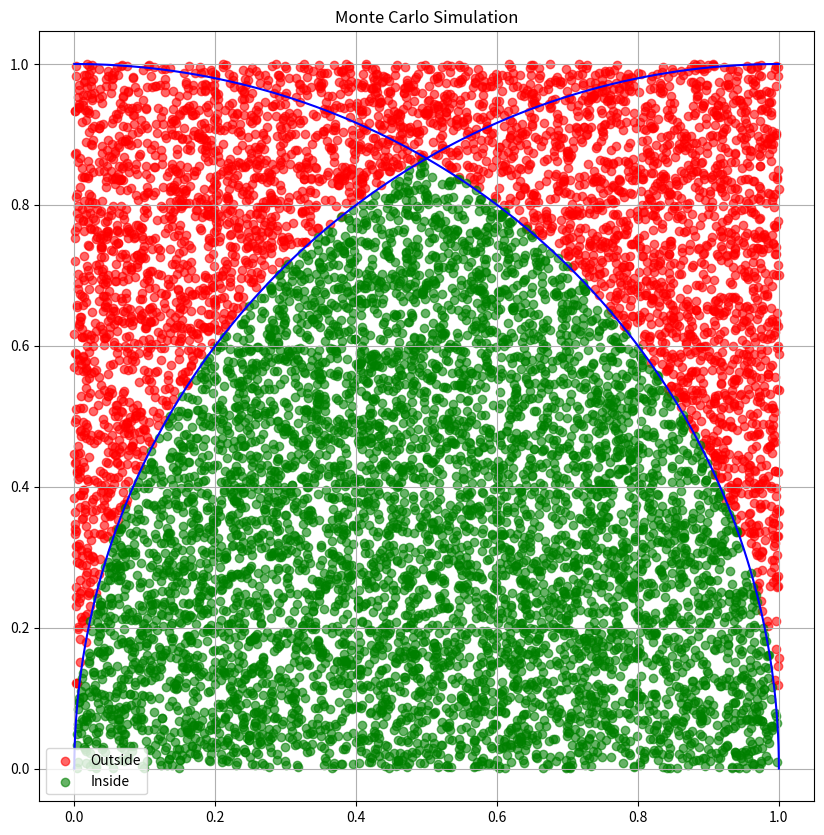

Python code for this plot:
import numpy as np
import matplotlib.pyplot as plt

def sampling(x, y):
    # Point must be below both quarter circles
    left_circle = (x-0) ** 2 + (y-0) ** 2 <= 1
    right_circle = (x-1) ** 2 + (y-0) ** 2 <= 1
    return left_circle and right_circle

def monte_carlo_estimation(n=10000):
    # Generate random points
    x = np.random.uniform(0, 1, n)
    y = np.random.uniform(0, 1, n)
    points_inside = sum(sampling(x[i], y[i]) for i in range(n))
    estimated_area = points_inside / n
    return estimated_area

def visualize_simulation(n=10000):
    # Generate random points
    x = np.random.uniform(0, 1, n)
    y = np.random.uniform(0, 1, n)
    inside = [sampling(x[i], y[i]) for i in range(n)]
    plt.figure(figsize=(10, 10))
    plt.scatter(x[~np.array(inside)], y[~np.array(inside)],
               c='red', alpha=0.6, label='Outside')
    plt.scatter(x[np.array(inside)], y[np.array(inside)],
               c='green', alpha=0.6, label='Inside')
    theta = np.linspace(0, np.pi/2, 100)
    plt.plot(np.cos(theta), np.sin(theta), 'b-')
    plt.plot(1 + np.cos(theta+np.pi/2), np.sin(theta+np.pi/2), 'b-')
    plt.axis('equal')
    plt.grid(True)
    plt.legend()
    plt.title('Monte Carlo Simulation')
    plt.show()

#Monte Carlo Estimation
n_simulations = 5
results = []
for i in range(n_simulations):
    area = monte_carlo_estimation()
    results.append(area)

# Area =   (√3/4) + 2*(π/6 - √3/4) = π/3 - √3/4
exact_area = np.pi/3 - np.sqrt(3)/4

#Results
print(f"\nMonte Carlo Estimation Results:")
print(f"Average estimated area: {np.mean(results):.6f}")
print(f"Exact area (π/3 - √3/4): {exact_area:.6f}")
print(f"Relative error: {abs(np.mean(results) - exact_area)/exact_area * 100:.4f}%")
print("\n")
# Visualize simulation
visualize_simulation()